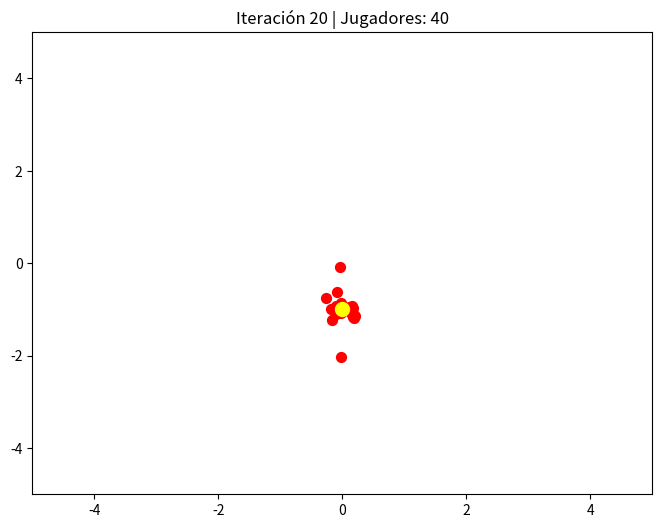

The matplotlib source for this figure:
import numpy as np
import matplotlib.pyplot as plt
from matplotlib.animation import FuncAnimation

# --- Parámetros ---
n_players = 40
n_iter = 20
dim = 2
x_min, x_max = -5, 5
elimination_threshold = 3      # derrotas consecutivas para eliminar
shrink_every = 5               # cada cuántas iteraciones encoger límites
max_step = 1.0                 # paso máximo por iteración
noise_scale = 0.05             # ruido aleatorio extra para dinamismo

# Función objetivo (Rastrigin 2D)
def rastrigin(x):
    return 20 + x[0]**2 - 10*np.cos(2*np.pi*x[0]) + x[1]**2 - 10*np.cos(2*np.pi*x[1])

# Inicialización de jugadores
positions = np.random.uniform(x_min, x_max, (n_players, dim))
positions += np.random.normal(0, 0.5, positions.shape)
fitness = np.array([rastrigin(p) for p in positions])

best_idx = np.argmin(fitness)
best_pos = positions[best_idx].copy()
damage = np.zeros(n_players, dtype=int)

# Guardar historial
history_positions = []
history_best_pos = []

for t in range(n_iter):
    new_positions = positions.copy()
    
    # --- Duelos entre vecinos ---
    for i in range(len(positions)):
        dists = np.linalg.norm(positions - positions[i], axis=1)
        dists[i] = np.inf
        neighbor_idx = np.argmin(dists)
        if fitness[i] < fitness[neighbor_idx]:
            winner, loser = i, neighbor_idx
        else:
            winner, loser = neighbor_idx, i
        
        damage[winner] = 0
        damage[loser] += 1
        
        # Movimiento guiado + ruido para dinamismo
        r = np.random.rand()
        step = r * (best_pos - positions[loser])
        noise = np.random.normal(0, noise_scale, dim)  # ruido extra
        step += noise
        step = np.clip(step, -max_step, max_step)
        new_positions[loser] += step
    
    # --- Eliminación por daño ---
    to_eliminate = np.where(damage >= elimination_threshold)[0]
    if len(to_eliminate) > 0:
        new_positions = np.delete(new_positions, to_eliminate, axis=0)
        damage = np.delete(damage, to_eliminate)
    
    # --- Reinyección para mantener población ---
    while len(new_positions) < n_players:
        new_pos = np.random.uniform(x_min, x_max, (1, dim))
        new_positions = np.vstack([new_positions, new_pos])
        damage = np.append(damage, 0)
    
    # --- Encogimiento de límites cada shrink_every iteraciones ---
    if (t+1) % shrink_every == 0:
        std_dev = np.std(new_positions, axis=0)
        x_min = best_pos - std_dev
        x_max = best_pos + std_dev
    
    # Evaluar fitness y actualizar mejor global
    fitness = np.array([rastrigin(p) for p in new_positions])
    best_idx = np.argmin(fitness)
    best_pos = new_positions[best_idx].copy()
    
    positions = new_positions.copy()
    history_positions.append(positions.copy())
    history_best_pos.append(best_pos.copy())

# --- Animación 2D ---
fig, ax = plt.subplots(figsize=(8,6))
ax.set_xlim(-5,5)
ax.set_ylim(-5,5)

scat = ax.scatter([], [], s=50, color='red', label='Jugadores')
best_scat = ax.scatter([], [], s=100, color='yellow', label='Mejor jugador')

def update(frame):
    pos = history_positions[frame]
    best = history_best_pos[frame]
    scat.set_offsets(pos)
    best_scat.set_offsets(best.reshape(1,2))
    ax.set_title(f"Iteración {frame+1} | Jugadores: {len(pos)}")
    return scat, best_scat

anim = FuncAnimation(fig, update, frames=len(history_positions), interval=700, blit=True)
anim.save("BRO_complete_2D_dynamic.gif", writer='pillow', dpi=150)
plt.close()
